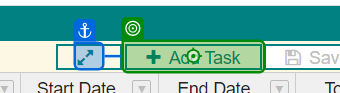
Task: Add task automation

Workflow: Main

Step 1: click on the element 'add' in window 'EmPortal - Ajay, Kalali' (chrome.exe)
